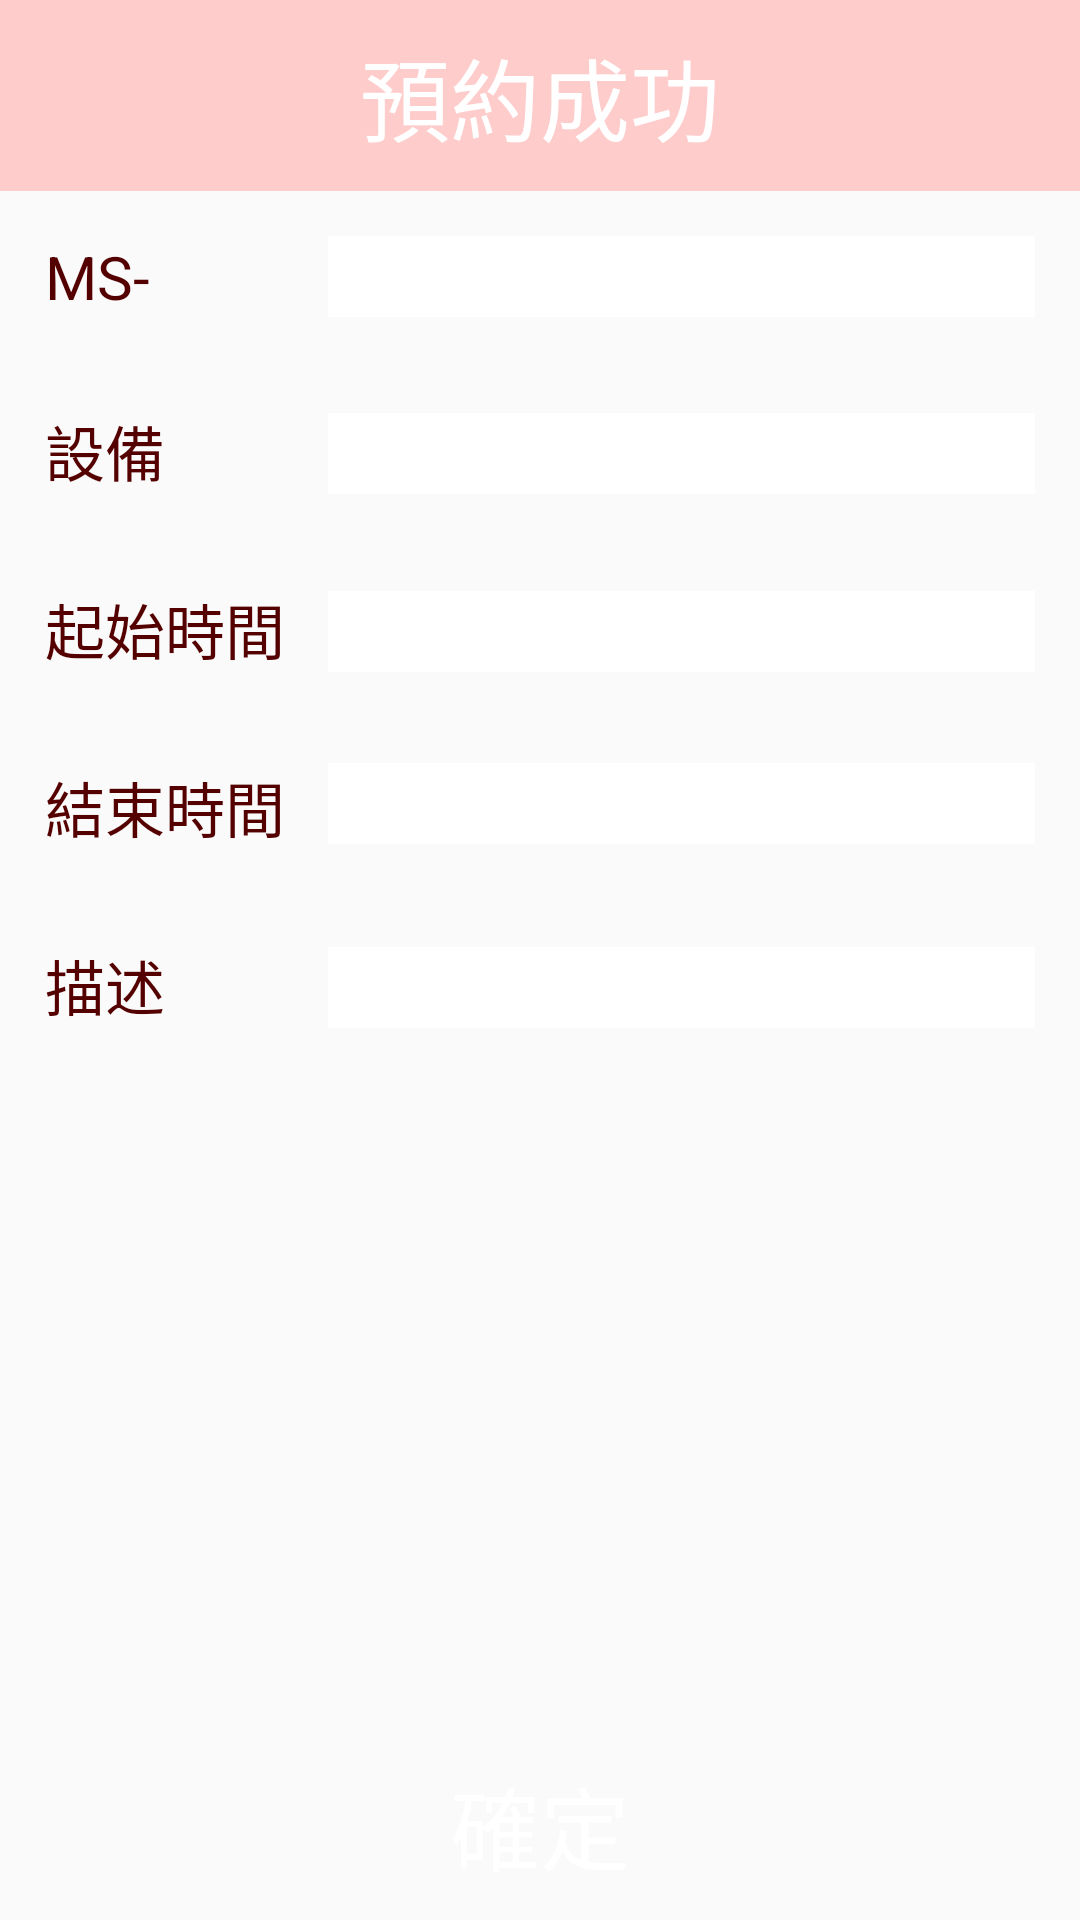

Write the Android layout XML for this screen, with the resource values it uses.
<!-- AndroidManifest.xml: application theme AppTheme -->
<!-- res/layout/qlab_booking_last.xml -->
<?xml version="1.0" encoding="utf-8"?>
<LinearLayout xmlns:android="http://schemas.android.com/apk/res/android"
    android:layout_width="match_parent"
    android:layout_height="match_parent"
    android:orientation="vertical"
    android:id="@+id/tobooking_ll">
    <RelativeLayout
        android:id="@+id/news_list_loading_rl"
        android:layout_width="match_parent"
        android:layout_height="match_parent"
        android:visibility="gone"
        android:gravity="center">
        <ProgressBar
            android:id="@+id/progressbar"
            style="?android:attr/progressBarStyleLarge"
            android:layout_width="wrap_content"
            android:layout_height="wrap_content"
            android:layout_centerInParent="true"/>
        <TextView
            android:text="載入中..."
            android:textAppearance="?android:attr/textAppearanceLarge"
            android:layout_width="wrap_content"
            android:layout_height="wrap_content"
            android:layout_below="@id/progressbar"
            android:id="@+id/textView1"
            android:textColor="@color/redDark"
            android:layout_centerInParent="true" />
    </RelativeLayout>
    <TextView
        android:layout_width="match_parent"
        android:layout_height="wrap_content"
        android:background="@color/pink"
        android:textColor="@color/white"
        android:textSize="30dp"
        android:gravity="center"
        android:text="預約成功"
        android:padding="10dp"
        android:id="@+id/last_title"/>
    <LinearLayout
        android:layout_width="match_parent"
        android:layout_height="wrap_content"
        android:orientation="vertical"
        android:id="@+id/last_list_ll"
        >
        <LinearLayout
            android:layout_width="match_parent"
            android:layout_height="wrap_content"
            android:orientation="horizontal"
            android:padding="15dp">

            <TextView
                android:layout_width="match_parent"
                android:layout_height="wrap_content"
                android:layout_weight="2.5"
                android:text="MS-"
                android:textColor="@color/redDark"
                android:textSize="20dp" />

            <TextView
                android:id="@+id/last_PM_ID"
                android:layout_width="match_parent"
                android:layout_height="wrap_content"
                android:layout_weight="1"
                android:textSize="20dp"
                android:textColor="@color/black"
                android:background="@color/white"
                />
        </LinearLayout>

        <LinearLayout
            android:layout_width="match_parent"
            android:layout_height="wrap_content"
            android:orientation="horizontal"
            android:padding="15dp">

            <TextView
                android:layout_width="match_parent"
                android:layout_height="wrap_content"
                android:layout_weight="2.5"
                android:text="設備"
                android:textColor="@color/redDark"
                android:textSize="20dp" />

            <TextView
                android:id="@+id/last_facility"
                android:layout_width="match_parent"
                android:layout_height="wrap_content"
                android:textSize="20dp"
                android:textColor="@color/black"
                android:layout_weight="1"
                android:background="@color/white"
                />
        </LinearLayout>

        <LinearLayout
            android:layout_width="match_parent"
            android:layout_height="wrap_content"
            android:orientation="horizontal"
            android:padding="15dp">

            <TextView
                android:layout_width="match_parent"
                android:layout_height="wrap_content"
                android:layout_weight="2.5"
                android:text="起始時間"
                android:textColor="@color/redDark"
                android:textSize="20dp" />

            <TextView
                android:id="@+id/last_startdate_tv"
                android:layout_width="match_parent"
                android:layout_height="wrap_content"
                android:layout_weight="1"
                android:background="@color/white"
                android:textColor="@color/black"
                android:textSize="20dp" />
        </LinearLayout>

        <LinearLayout
            android:layout_width="match_parent"
            android:layout_height="wrap_content"
            android:orientation="horizontal"
            android:padding="15dp">


            <TextView
                android:layout_width="match_parent"
                android:layout_height="wrap_content"
                android:layout_weight="2.5"
                android:text="結束時間"
                android:textColor="@color/redDark"
                android:textSize="20dp" />

            <LinearLayout
                android:layout_width="match_parent"
                android:layout_height="wrap_content"
                android:orientation="vertical"
                android:layout_weight="1">
                <TextView
                    android:id="@+id/last_enddate_tv"
                    android:layout_width="match_parent"
                    android:layout_height="wrap_content"
                    android:layout_weight="1"
                    android:background="@color/white"
                    android:textColor="@color/black"
                    android:textSize="20dp" />
            </LinearLayout>
        </LinearLayout>

        <LinearLayout
            android:layout_width="match_parent"
            android:layout_height="wrap_content"
            android:orientation="horizontal"
            android:padding="15dp">

            <TextView
                android:layout_width="match_parent"
                android:layout_height="wrap_content"
                android:layout_weight="2.5"
                android:text="描述"
                android:textColor="@color/redDark"
                android:textSize="20dp" />

            <TextView
                android:layout_width="match_parent"
                android:layout_height="wrap_content"
                android:layout_weight="1"
                android:background="@color/white"
                android:textSize="20dp"
                android:textColor="@color/black"
                android:gravity="top"
                android:id="@+id/last_con_tv"/>
        </LinearLayout>

    </LinearLayout>
    <LinearLayout
        android:layout_width="match_parent"
        android:layout_height="match_parent">
        <TextView
            android:layout_width="match_parent"
            android:layout_height="wrap_content"
            android:layout_gravity="bottom"
            android:gravity="center"
            android:id="@+id/last_ok_tv"
            android:text="確定"
            android:textSize="30dp"
            android:background="@drawable/red_button"
            android:padding="10dp"
            android:textColor="@color/white"/>
    </LinearLayout>

</LinearLayout>
<!-- resources referenced by this layout -->
<resources>
  <color name="black">#000000</color>
  <color name="pink">#ffcccc</color>
  <color name="redDark">#550000</color>
  <color name="white">#FFFFFF</color>
  <!-- drawable red_button (drawable) -->
  <?xml version="1.0" encoding="utf-8"?>
  <selector xmlns:android="http://schemas.android.com/apk/res/android">
      <item
          android:state_focused="true"
          android:state_pressed="false"
          android:drawable="@drawable/red" />
      <item
          android:state_focused="true"
          android:state_pressed="true"
          android:drawable="@drawable/ash" />
      <item
          android:state_focused="false"
          android:state_pressed="true"
          android:drawable="@drawable/ash" />
      <item android:drawable="@drawable/red" />
  </selector>
  <style name="AppTheme" parent="Theme.AppCompat.Light.DarkActionBar">
          
          <item name="colorPrimary">@color/colorPrimary</item>
          <item name="colorPrimaryDark">@color/colorPrimaryDark</item>
          <item name="colorAccent">@color/colorAccent</item>
      </style>
  <!-- drawable red (drawable) -->
  <?xml version="1.0" encoding="utf-8"?>
  <selector xmlns:android="http://schemas.android.com/apk/res/android">
      <item>
          <shape>
              
              <solid android:color="@color/redDark"/>
              
              
              <corners android:radius="5dp"/>
              <padding
                  android:left="2dp"
                  android:top="2dp"
                  android:right="2dp"
                  android:bottom="2dp" />
          </shape>
      </item>
  </selector>
  <color name="colorPrimary">#550000</color>
  <color name="colorPrimaryDark">#770000</color>
  <color name="colorAccent">#770000</color>
</resources>
